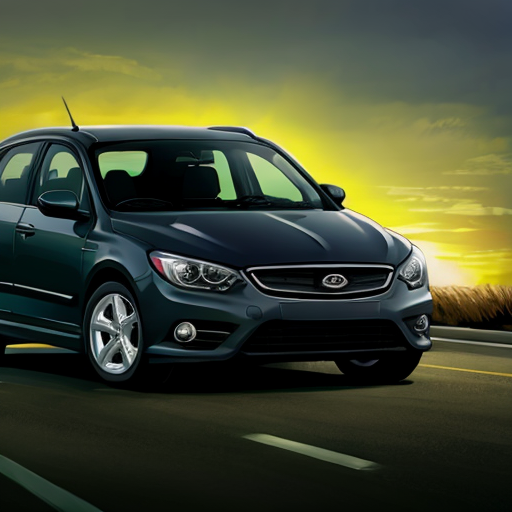
Generation parameters embedded in this image by AUTOMATIC1111 Stable Diffusion web UI or a fork of it (Forge, ...) (PNG 'parameters' text chunk):
car <lora:easy_sticker:1>
Negative prompt: nsfw, nude, bad anatomy 
Steps: 50, Sampler: DPM++ 2M SDE Karras, CFG scale: 7, Seed: 2571401227, Size: 512x512, Model hash: e3edb8a26f, Model: ghostmix_v20Bakedvae, Lora hashes: "easy_sticker: 2c98dc945091", Version: v1.3.2